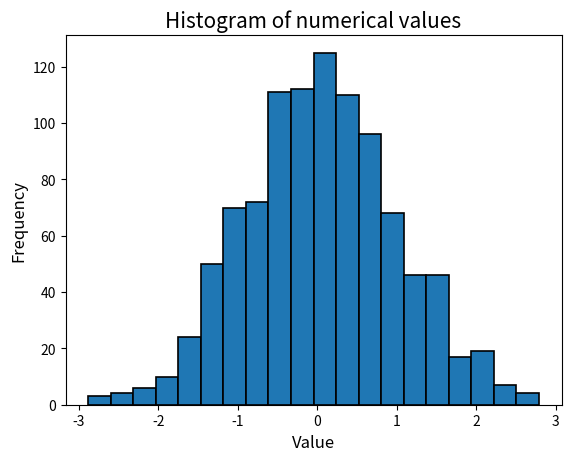
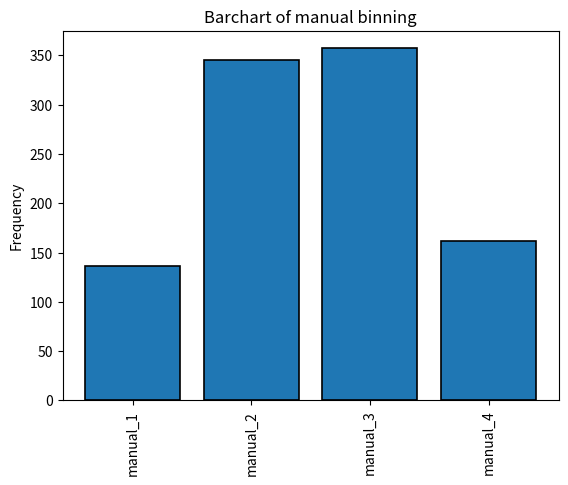
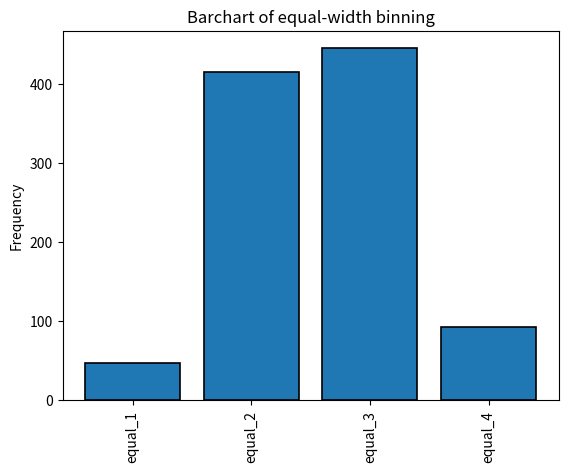
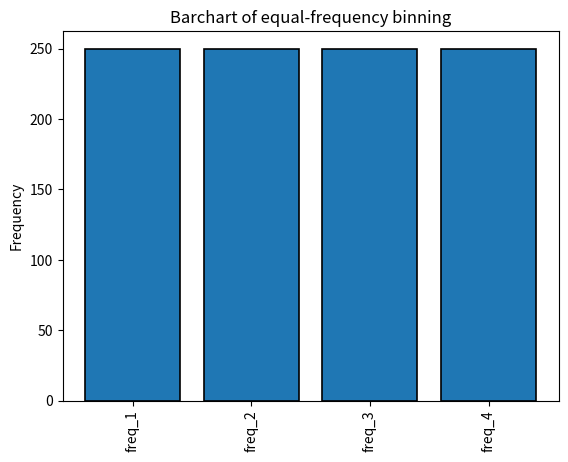

These charts were generated, in order, by the following Python code:
#Import necessary libraries
import numpy as np
import matplotlib.pyplot as plt
import pandas as pd

np.random.seed(4)
points = np.random.normal(0, 1, size=1000)

plt.hist(points, edgecolor='black', linewidth=1.2, bins = 20);
plt.xlabel("Value", fontsize=12);
plt.ylabel("Frequency", fontsize=12);
plt.title("Histogram of numerical values", fontsize=15);

#First, make your original data a data frame
data_dict = {"points": list(points)}
df = pd.DataFrame(data_dict, columns=['points'])

bins = [-np.inf, -1, 0, 1, np.inf]
names = ['manual_1', 'manual_2', 'manual_3', 'manual_4']
df['categorical_manual'] = pd.cut(df['points'], bins, labels=names)
df.head(6)

#Now let's see what the histogram of the new categories looks like
counts = []
for i in range(len(names)):
    name = names[i]
    counts.append(np.sum(df.categorical_manual == name))

y_pos = range(len(names))
plt.bar(y_pos, counts, edgecolor='black', linewidth=1.2,)
#Rotation of the bars' names
plt.xticks(y_pos, names, rotation=90);
plt.ylabel("Frequency");
plt.title("Barchart of manual binning");

min_point = np.min(points)
max_point = np.max(points)
width = (max_point - min_point)/4

bins = [min_point-0.1, min_point + width, min_point + 2*width,min_point + 3*width, max_point + 0.1]
names = ['equal_1', 'equal_2', 'equal_3', 'equal_4']
df['categorical_equal_len'] = pd.cut(df['points'], bins, labels=names)

#Now let's see what the histogram of the new categories looks like
counts = []
for i in range(len(names)):
    name = names[i]
    counts.append(np.sum(df.categorical_equal_len == name))

y_pos = range(len(names))
plt.bar(y_pos, counts, edgecolor='black', linewidth=1.2,)
#Rotation of the bars' names
plt.xticks(y_pos, names, rotation=90);
plt.ylabel("Frequency");
plt.title("Barchart of equal-width binning");

names = ["freq_1","freq_2","freq_3","freq_4"]
df['categorical_equal_freq'] = pd.qcut(df['points'], 4, labels=names, duplicates='drop')

#Now let's see what the histogram of the new categories looks like
counts = []
for i in range(len(names)):
    name = names[i]
    counts.append(np.sum(df.categorical_equal_freq == name))

y_pos = range(len(names))
plt.bar(y_pos, counts, edgecolor='black', linewidth=1.2,)
#Rotation of the bars' names
plt.xticks(y_pos, names, rotation=90);
plt.ylabel("Frequency");
plt.title("Barchart of equal-frequency binning");

df.head(10)

np.random.seed(4)
points = np.random.normal(0, 1, size=1000)
df = pd.DataFrame({'points': points})


#Type in your answer here: 
